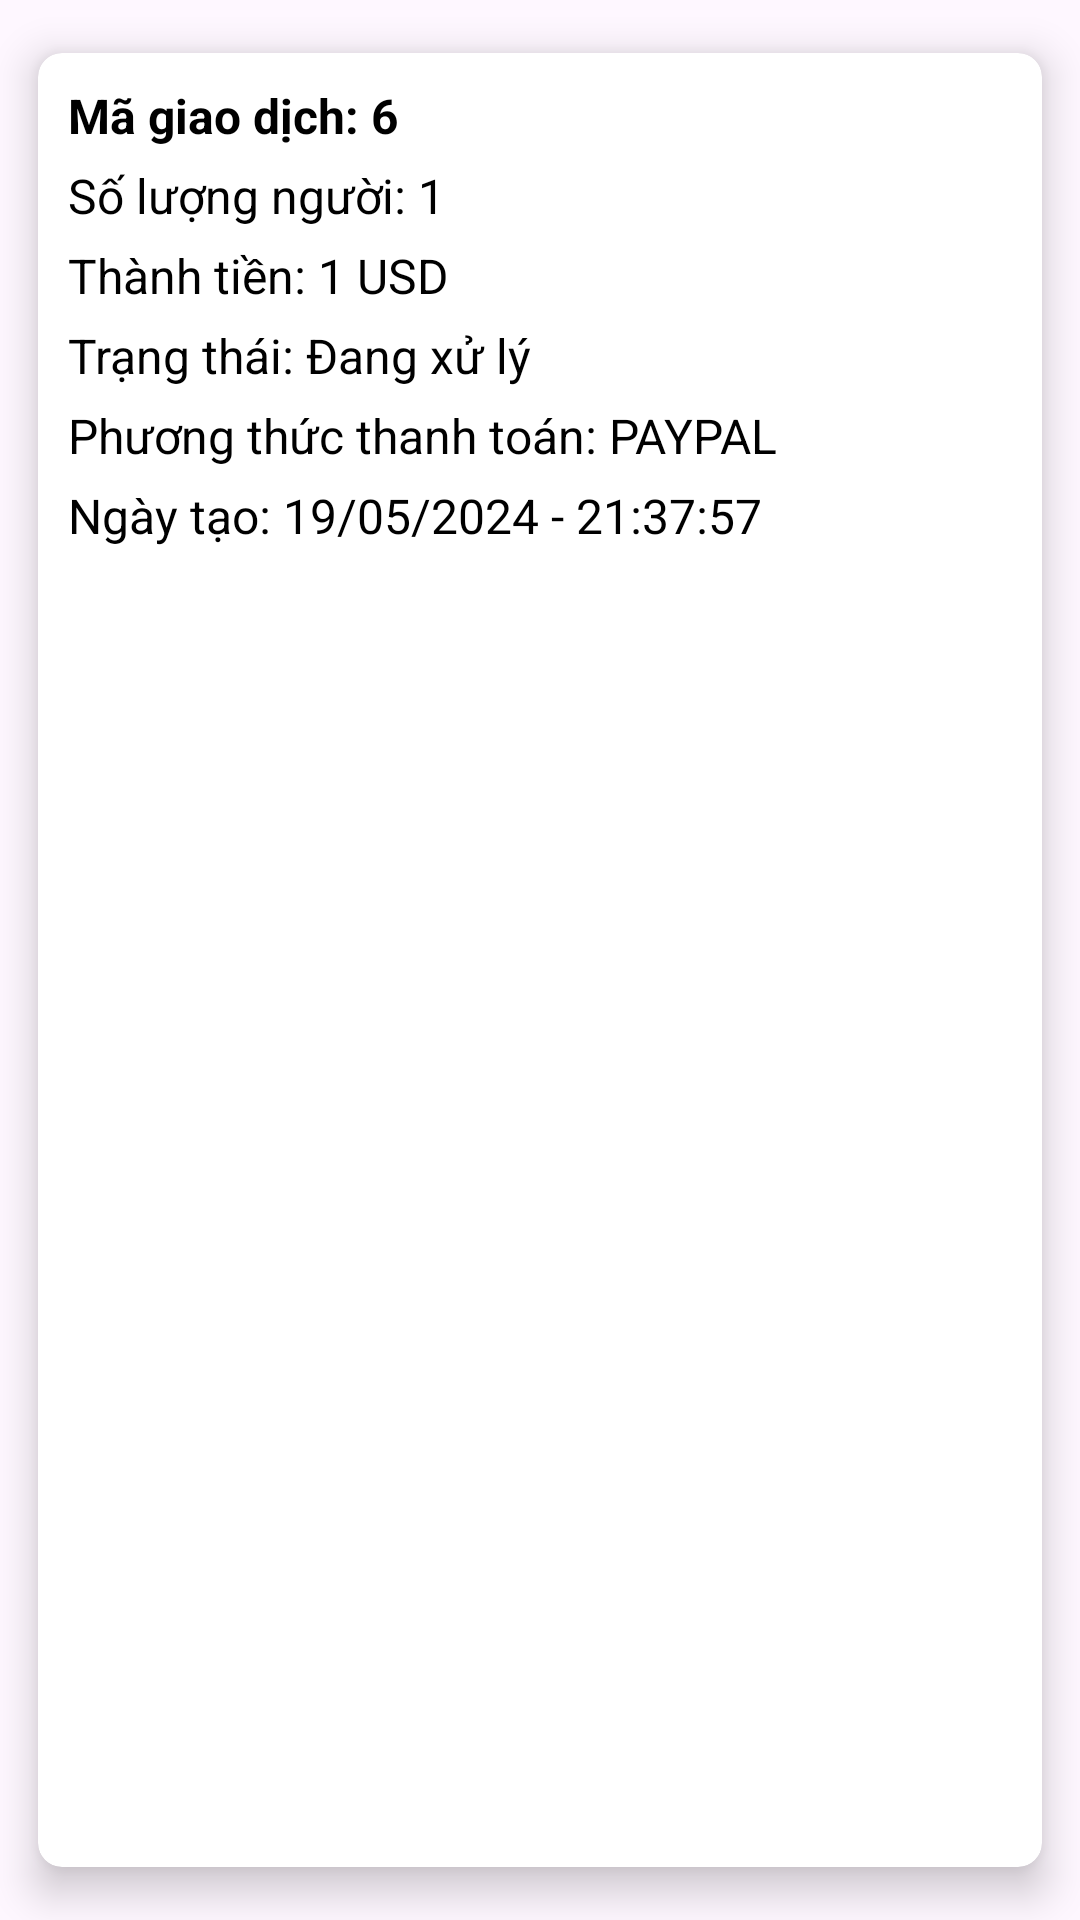

Write the Android layout XML for this screen, with the resource values it uses.
<!-- AndroidManifest.xml: application theme Theme.MobileAppUi -->
<!-- res/layout/fragment_transaction_item.xml -->
<androidx.cardview.widget.CardView
    xmlns:android="http://schemas.android.com/apk/res/android"
    xmlns:app="http://schemas.android.com/apk/res-auto"
    android:layout_width="match_parent"
    android:layout_height="wrap_content"
    android:layout_margin="5dp"
    app:cardBackgroundColor="@color/white"
    app:cardCornerRadius="8dp"
    app:cardElevation="8dp"
    app:cardMaxElevation="10dp"
    app:cardPreventCornerOverlap="true"
    app:cardUseCompatPadding="true">

    <LinearLayout
        android:layout_width="match_parent"
        android:layout_height="wrap_content"
        android:orientation="vertical"
        android:padding="10dp">

        <TextView
            android:id="@+id/description"
            android:layout_width="match_parent"
            android:layout_height="wrap_content"
            android:text="Mã giao dịch: 6"
            android:textColor="@color/black"
            android:textSize="16sp"
            android:textStyle="bold"
            />


        <TextView
            android:id="@+id/idTVNumberOfPeople"
            android:layout_width="match_parent"
            android:layout_height="wrap_content"
            android:layout_marginTop="5dp"
            android:text="Số lượng người: 1"
            android:textColor="@color/black"
            android:textSize="16sp" />

        <TextView
            android:id="@+id/idTVTotalPrice"
            android:layout_width="match_parent"
            android:layout_height="wrap_content"
            android:layout_marginTop="5dp"
            android:text="Thành tiền: 1 USD"
            android:textColor="@color/black"
            android:textSize="16sp" />

        <TextView
            android:id="@+id/idTVTransactionStatus"
            android:layout_width="match_parent"
            android:layout_height="wrap_content"
            android:layout_marginTop="5dp"
            android:text="Trạng thái: Đang xử lý"
            android:textColor="@color/black"
            android:textSize="16sp" />

        <TextView
            android:id="@+id/idTVPaymentMethod"
            android:layout_width="match_parent"
            android:layout_height="wrap_content"
            android:layout_marginTop="5dp"
            android:text="Phương thức thanh toán: PAYPAL"
            android:textColor="@color/black"
            android:textSize="16sp"
            />

        <TextView
            android:id="@+id/idTVTransactionDate"
            android:layout_width="match_parent"
            android:layout_height="wrap_content"
            android:layout_marginTop="5dp"
            android:text="Ngày tạo: 19/05/2024 - 21:37:57"
            android:textColor="@color/black"
            android:textSize="16sp" />

    </LinearLayout>
</androidx.cardview.widget.CardView>
<!-- resources referenced by this layout -->
<resources>
  <color name="black">#FF000000</color>
  <color name="white">#FFFFFFFF</color>
  <style name="Theme.MobileAppUi" parent="Base.Theme.MobileAppUi" />
  <style name="Base.Theme.MobileAppUi" parent="Theme.Material3.DayNight.NoActionBar">
          
          <item name="colorPrimary">@color/floral_white</item>
          <item name="android:windowLightStatusBar">true</item>
      </style>
  <color name="floral_white">#FFFCF2</color>
</resources>
